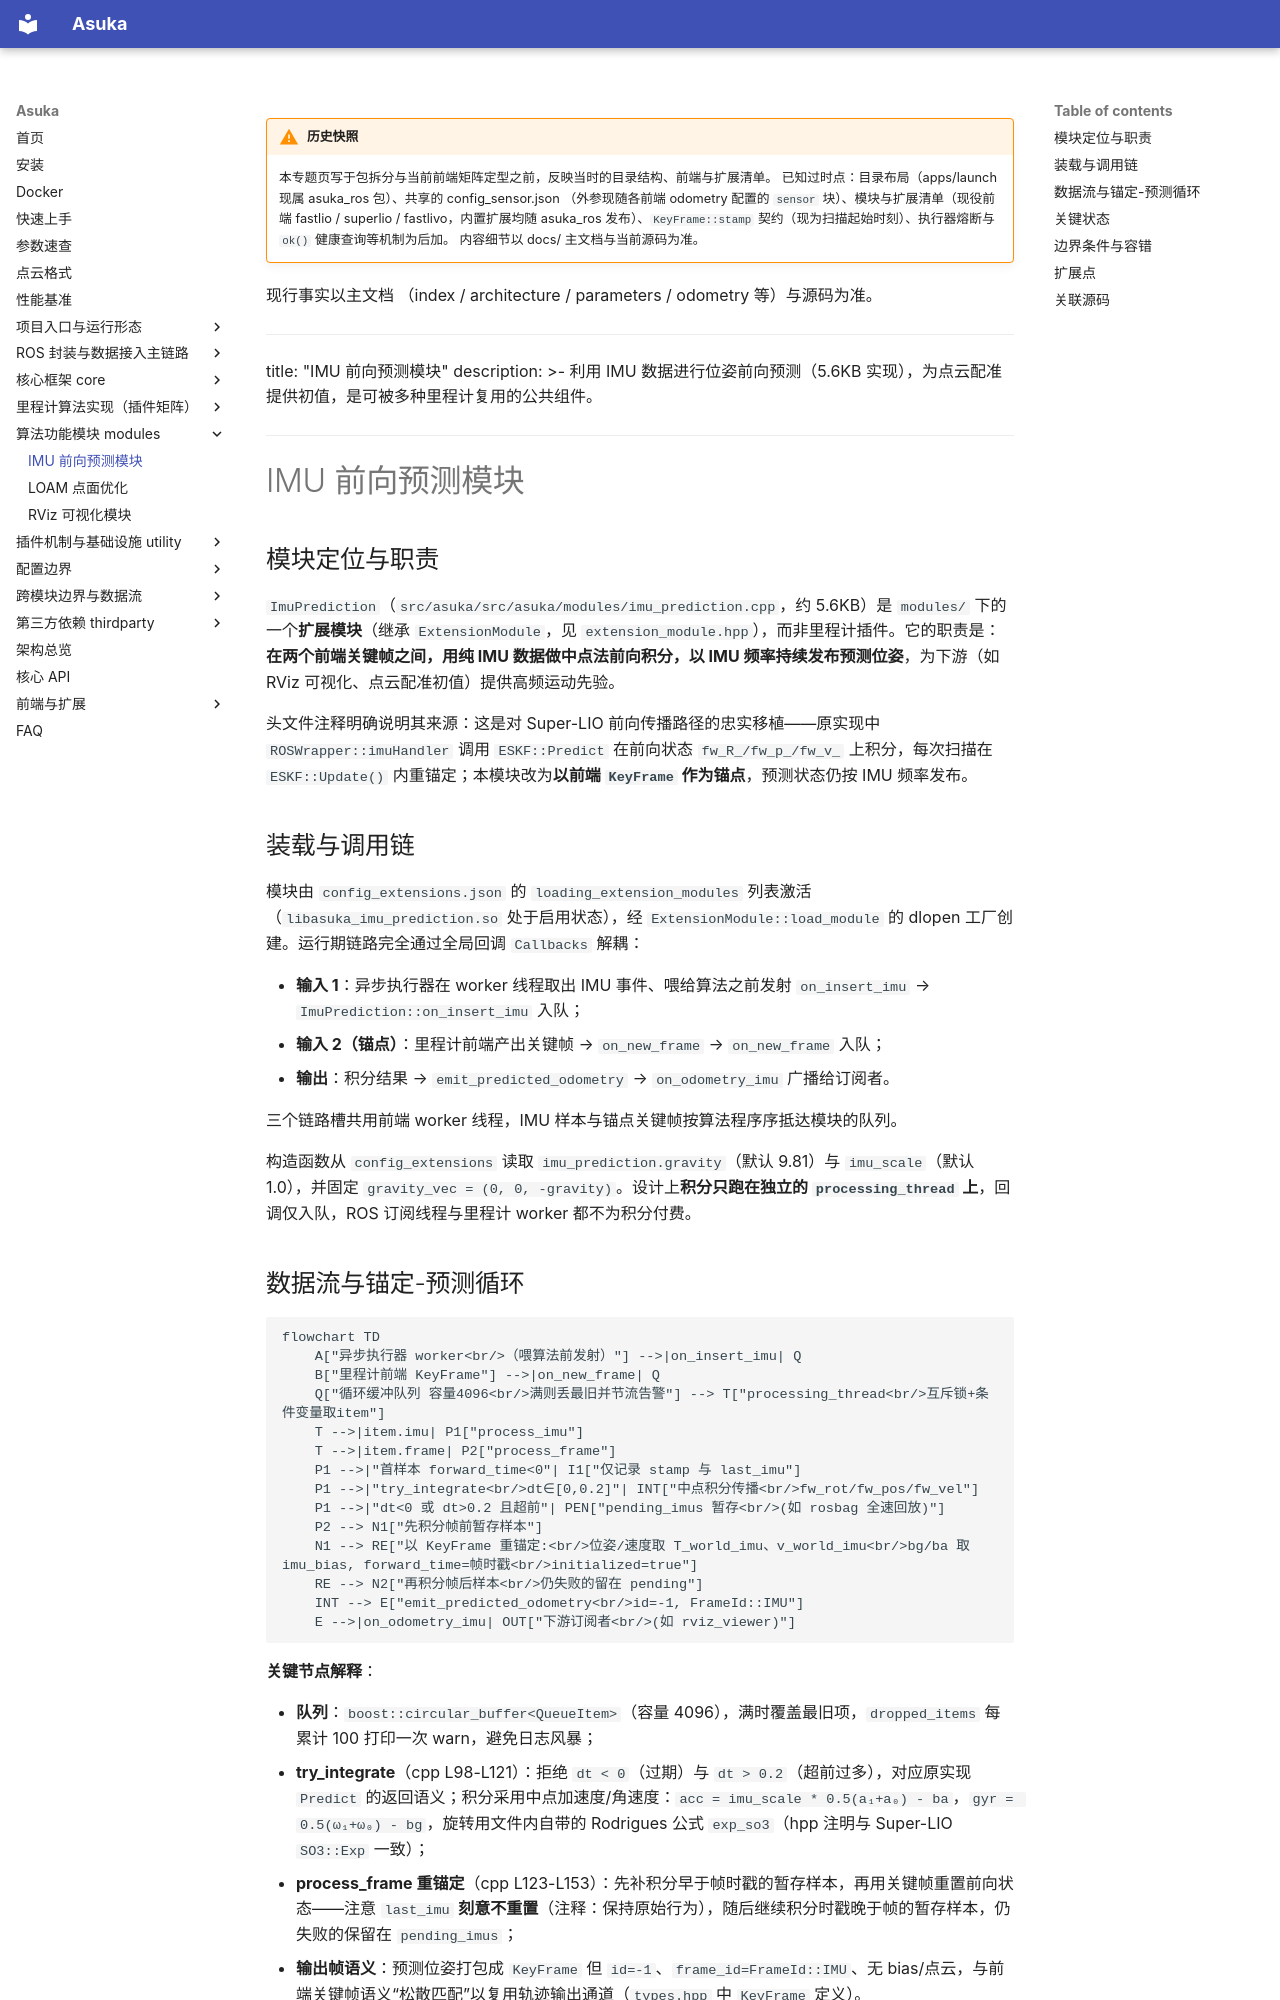

repository: AphroraC/asuka · page: wiki/modules/01.html · generator: mkdocs

!!! warning "历史快照"

    本专题页写于包拆分与当前前端矩阵定型之前，反映当时的目录结构、前端与扩展清单。
    已知过时点：目录布局（apps/launch 现属 asuka_ros 包）、共享的 config_sensor.json
    （外参现随各前端 odometry 配置的 `sensor` 块）、模块与扩展清单（现役前端
    fastlio / superlio / fastlivo，内置扩展均随 asuka_ros 发布）、`KeyFrame::stamp`
    契约（现为扫描起始时刻）、执行器熔断与 `ok()` 健康查询等机制为后加。
    内容细节以 docs/ 主文档与当前源码为准。

现行事实以主文档
    （index / architecture / parameters / odometry 等）与源码为准。

---
title: "IMU 前向预测模块"
description: >-
  利用 IMU 数据进行位姿前向预测（5.6KB 实现），为点云配准提供初值，是可被多种里程计复用的公共组件。
---

# IMU 前向预测模块

## 模块定位与职责

`ImuPrediction`（`src/asuka/src/asuka/modules/imu_prediction.cpp`，约 5.6KB）是 `modules/` 下的一个**扩展模块**（继承 `ExtensionModule`，见 `extension_module.hpp`），而非里程计插件。它的职责是：**在两个前端关键帧之间，用纯 IMU 数据做中点法前向积分，以 IMU 频率持续发布预测位姿**，为下游（如 RViz 可视化、点云配准初值）提供高频运动先验。

头文件注释明确说明其来源：这是对 Super-LIO 前向传播路径的忠实移植——原实现中 `ROSWrapper::imuHandler` 调用 `ESKF::Predict` 在前向状态 `fw_R_/fw_p_/fw_v_` 上积分，每次扫描在 `ESKF::Update()` 内重锚定；本模块改为**以前端 `KeyFrame` 作为锚点**，预测状态仍按 IMU 频率发布。

## 装载与调用链

模块由 `config_extensions.json` 的 `loading_extension_modules` 列表激活（`libasuka_imu_prediction.so` 处于启用状态），经 `ExtensionModule::load_module` 的 dlopen 工厂创建。运行期链路完全通过全局回调 `Callbacks` 解耦：

- **输入 1**：异步执行器在 worker 线程取出 IMU 事件、喂给算法之前发射 `on_insert_imu` → `ImuPrediction::on_insert_imu` 入队；
- **输入 2（锚点）**：里程计前端产出关键帧 → `on_new_frame` → `on_new_frame` 入队；
- **输出**：积分结果 → `emit_predicted_odometry` → `on_odometry_imu` 广播给订阅者。

三个链路槽共用前端 worker 线程，IMU 样本与锚点关键帧按算法程序序抵达模块的队列。

构造函数从 `config_extensions` 读取 `imu_prediction.gravity`（默认 9.81）与 `imu_scale`（默认 1.0），并固定 `gravity_vec = (0, 0, -gravity)`。设计上**积分只跑在独立的 `processing_thread` 上**，回调仅入队，ROS 订阅线程与里程计 worker 都不为积分付费。
